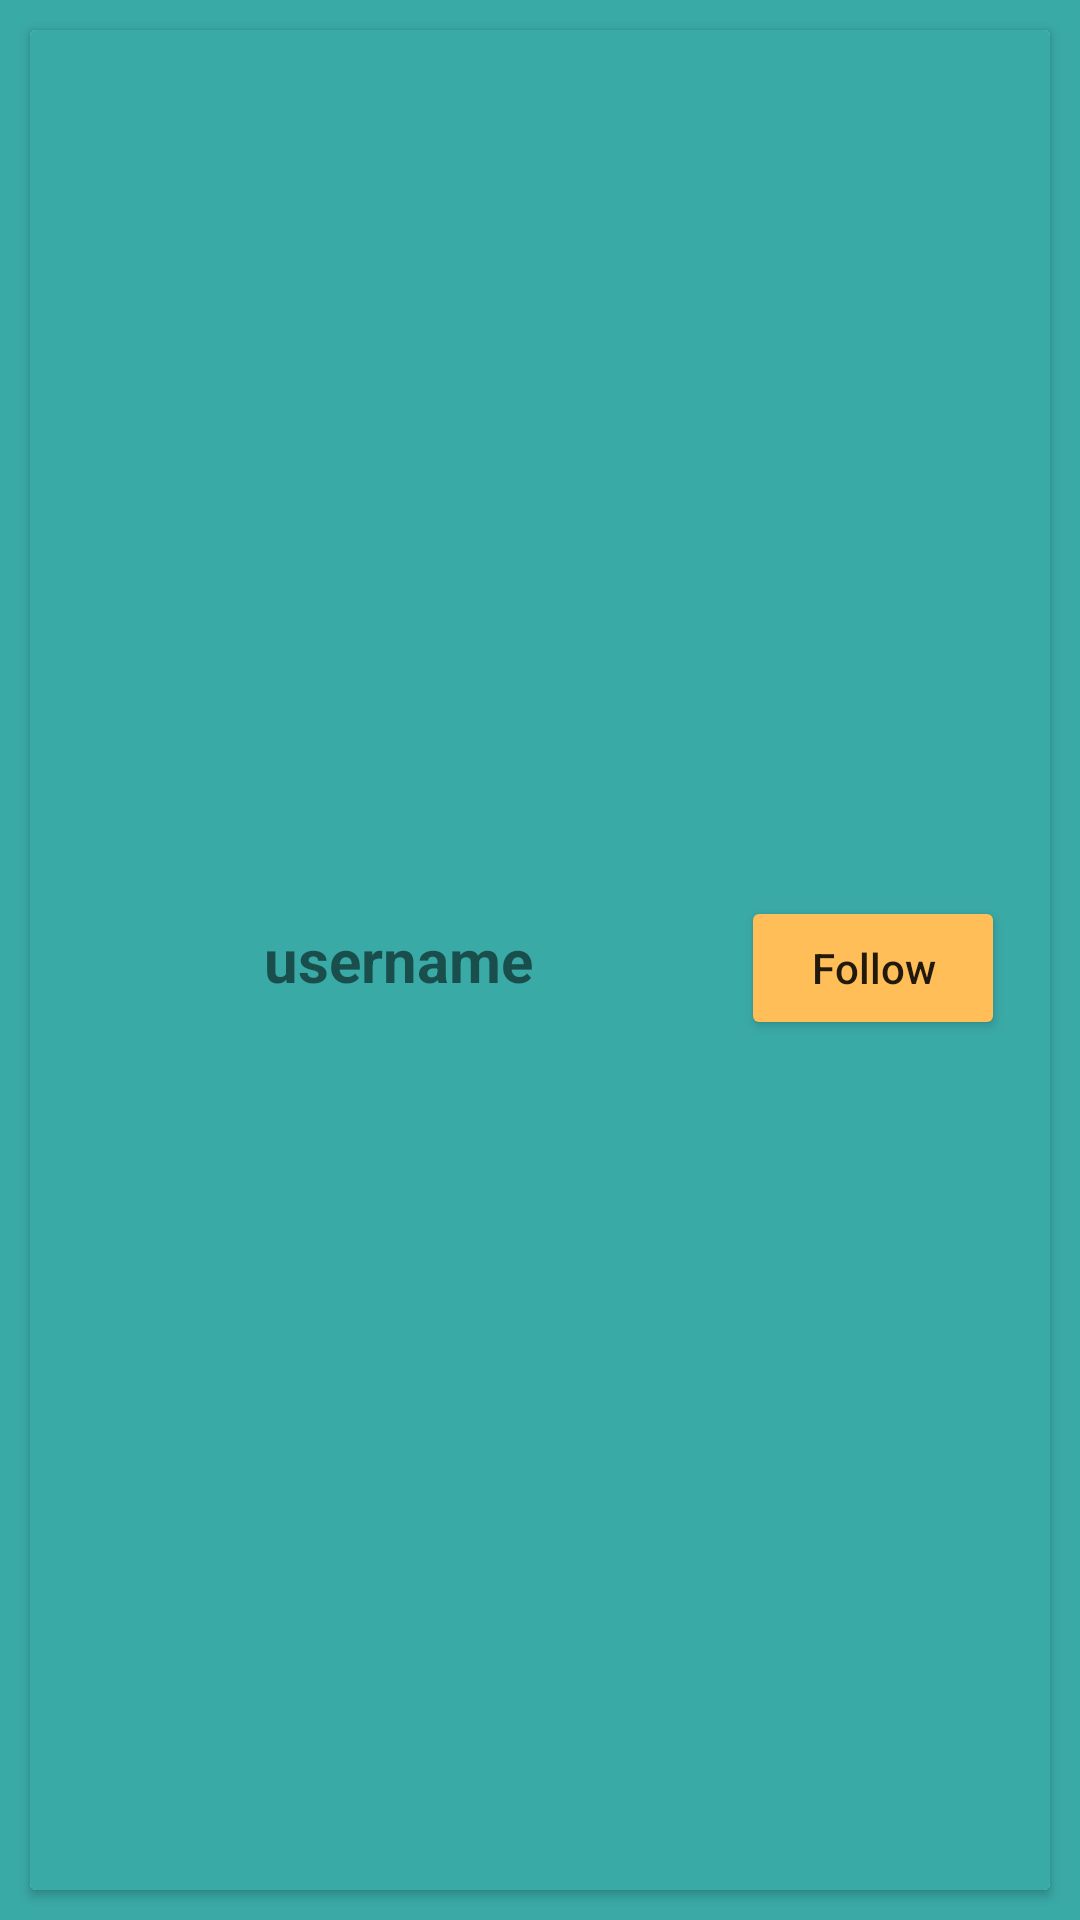

The Android layout XML behind this screen, and the referenced resources:
<!-- AndroidManifest.xml: application theme Theme.TheCircle -->
<!-- res/layout/profile_search_items.xml -->
<?xml version="1.0" encoding="utf-8"?>
<androidx.constraintlayout.widget.ConstraintLayout xmlns:android="http://schemas.android.com/apk/res/android"
    android:layout_width="match_parent"
    android:layout_height="wrap_content"
    xmlns:app="http://schemas.android.com/apk/res-auto"
    android:background="#3AAAA7">

    <androidx.cardview.widget.CardView
        android:layout_width="match_parent"
        android:layout_height="match_parent"
        app:layout_constraintTop_toTopOf="parent"
        app:layout_constraintLeft_toLeftOf="parent"
        app:layout_constraintRight_toRightOf="parent"
        app:layout_constraintBottom_toBottomOf="parent"
        android:layout_marginStart="10dp"
        android:layout_marginEnd="10dp"
        android:layout_marginTop="10dp"
        android:layout_marginBottom="10dp">

        <androidx.constraintlayout.widget.ConstraintLayout
            android:layout_width="match_parent"
            android:layout_height="match_parent"
            android:background="@color/secondaryColor">

            <LinearLayout
                android:layout_width="match_parent"
                android:layout_height="wrap_content"
                android:layout_marginHorizontal="10dp"
                android:layout_marginVertical="10dp"
                android:orientation="horizontal"
                app:layout_constraintTop_toTopOf="parent"
                app:layout_constraintLeft_toLeftOf="parent"
                app:layout_constraintRight_toRightOf="parent"
                app:layout_constraintBottom_toBottomOf="parent"
                android:id="@+id/linearLayoutProfileSearchFragmentItems">
                <ImageView
                    android:layout_width="40dp"
                    android:layout_height="40dp"
                    android:id="@+id/imageViewUserProfileOnSearch"
                    android:layout_marginStart="20dp"
                    />
                <TextView
                    android:layout_width="wrap_content"
                    android:layout_height="wrap_content"
                    android:text="username"
                    android:layout_marginStart="8dp"
                    android:layout_gravity="center"
                    android:textSize="20sp"
                    android:textStyle="bold"
                    android:id="@+id/textViewUsernameOnSearch"/>
            </LinearLayout>
            <Button
                android:layout_width="wrap_content"
                android:layout_height="wrap_content"
                android:text="Follow"
                android:textAllCaps="false"
                android:layout_marginTop="5dp"
                android:backgroundTint="#FFBE58"
                android:id="@+id/btnFollow"
                app:layout_constraintRight_toRightOf="parent"
                app:layout_constraintTop_toTopOf="@id/linearLayoutProfileSearchFragmentItems"
                app:layout_constraintBottom_toBottomOf="@id/linearLayoutProfileSearchFragmentItems"
                android:layout_marginEnd="15dp"
                />


        </androidx.constraintlayout.widget.ConstraintLayout>

    </androidx.cardview.widget.CardView>

</androidx.constraintlayout.widget.ConstraintLayout>
<!-- resources referenced by this layout -->
<resources>
  <color name="secondaryColor">#3AAAA7</color>
  <style name="Theme.TheCircle" parent="Theme.MaterialComponents.DayNight.DarkActionBar">
          
          <item name="colorPrimary">@color/purple_500</item>
          <item name="colorPrimaryVariant">@color/purple_700</item>
          <item name="colorOnPrimary">@color/white</item>
          
          <item name="colorSecondary">@color/teal_200</item>
          <item name="colorSecondaryVariant">@color/teal_700</item>
          <item name="colorOnSecondary">@color/secondaryColor</item>
          
          <item name="android:statusBarColor">@color/secondaryColor</item>
          
          <item name="windowNoTitle">true</item>
      </style>
  <color name="purple_500">#FF6200EE</color>
  <color name="purple_700">#FF3700B3</color>
  <color name="white">#FFFFFFFF</color>
  <color name="teal_200">#FF03DAC5</color>
  <color name="teal_700">#FF018786</color>
</resources>
